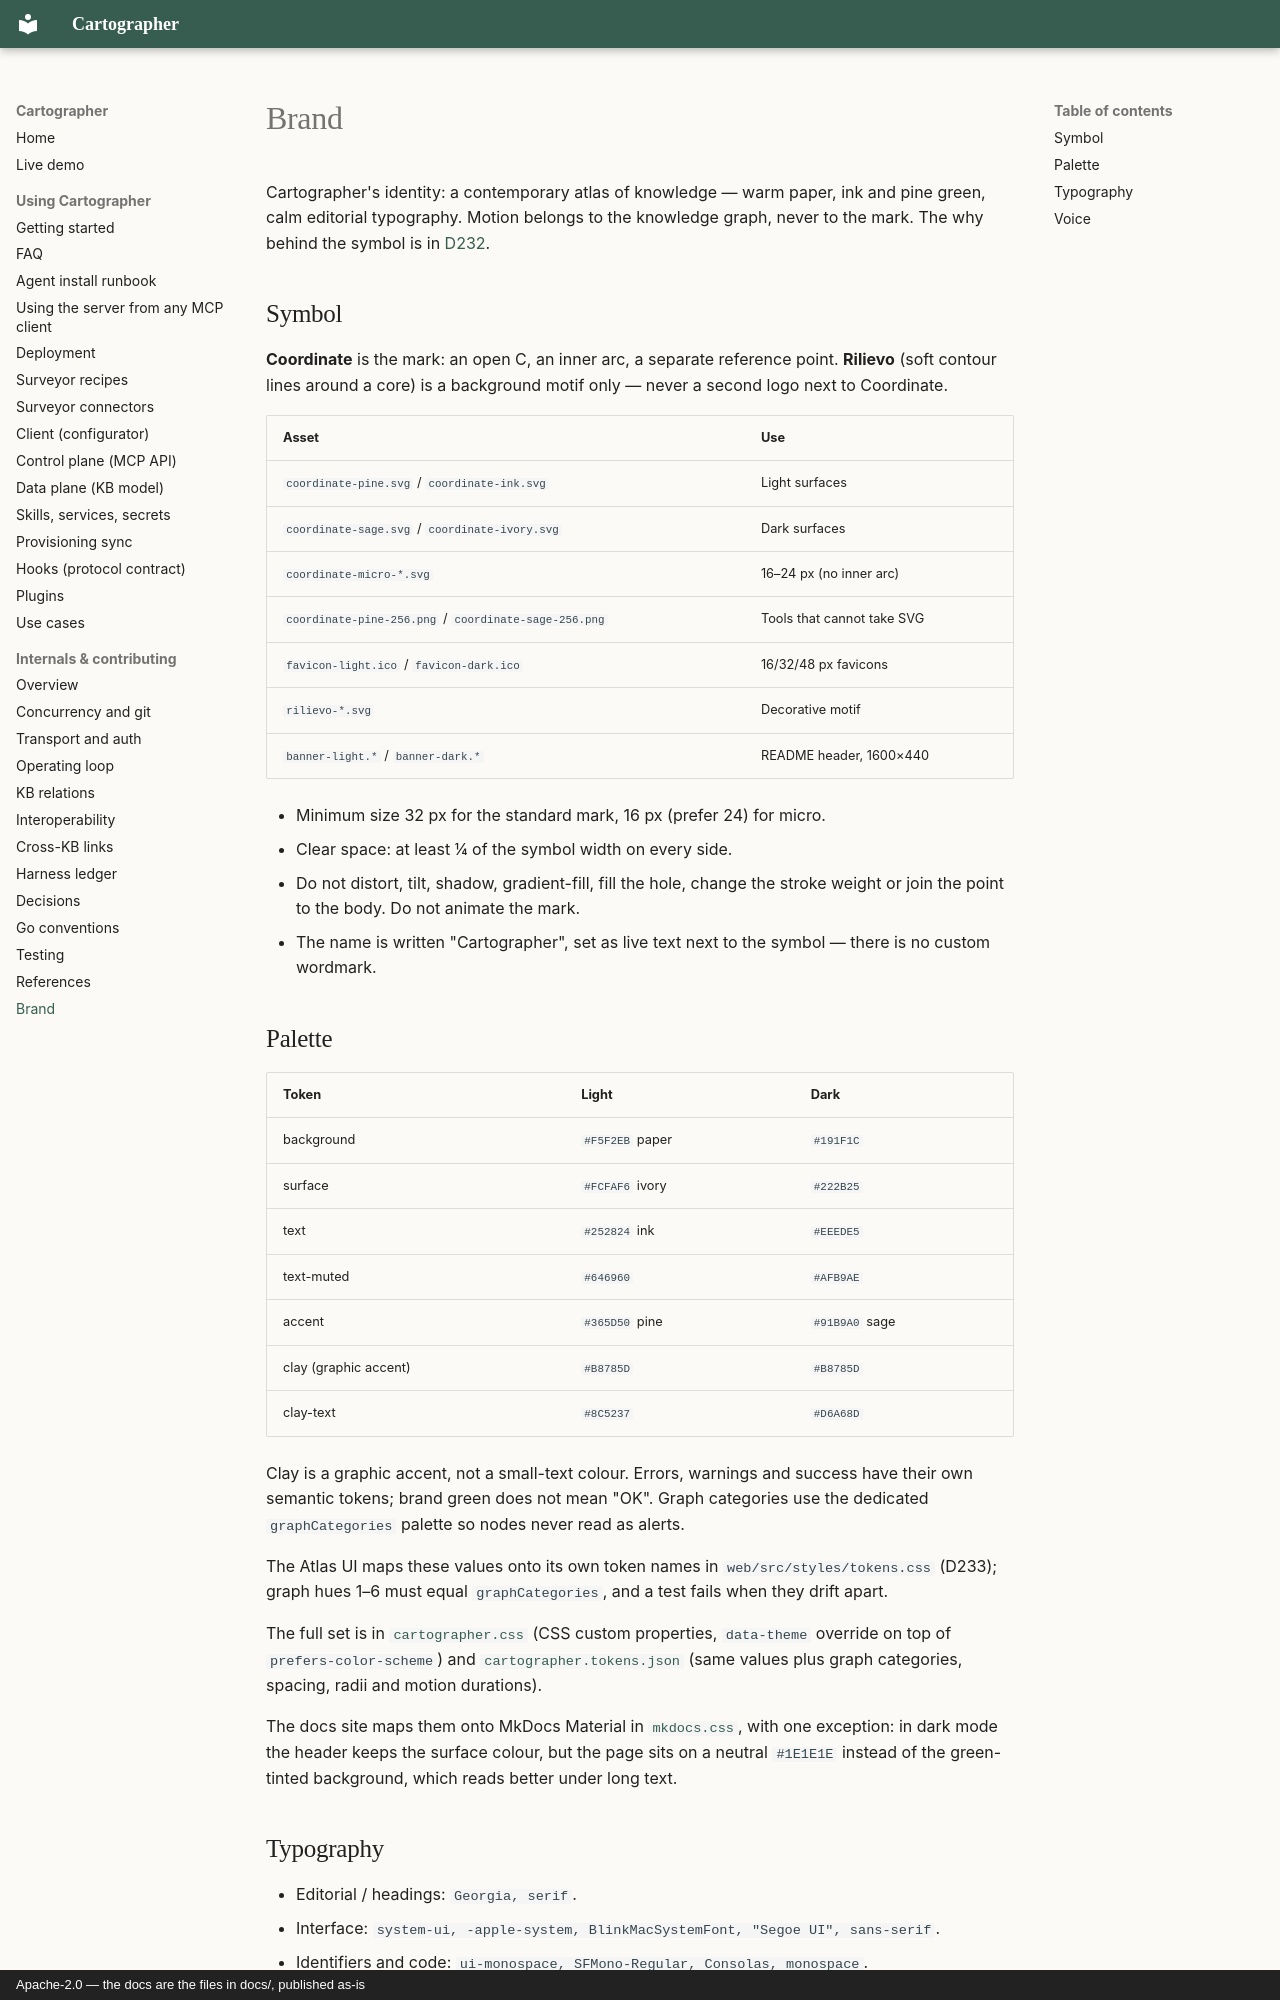

repository: BeppeTemp/cartographer · page: brand/index.html · generator: mkdocs · copyright: Apache-2.0 — the docs are the files in docs/, published as-is

# Brand

Cartographer's identity: a contemporary atlas of knowledge — warm paper, ink and
pine green, calm editorial typography. Motion belongs to the knowledge graph, never
to the mark. The why behind the symbol is in
[D232](../decisions/D232-coordinate-is-the-mark-rilievo-a-motif.md).

## Symbol

**Coordinate** is the mark: an open C, an inner arc, a separate reference point.
**Rilievo** (soft contour lines around a core) is a background motif only — never a
second logo next to Coordinate.

| Asset | Use |
|---|---|
| `coordinate-pine.svg` / `coordinate-ink.svg` | Light surfaces |
| `coordinate-sage.svg` / `coordinate-ivory.svg` | Dark surfaces |
| `coordinate-micro-*.svg` | 16–24 px (no inner arc) |
| `coordinate-pine-256.png` / `coordinate-sage-256.png` | Tools that cannot take SVG |
| `favicon-light.ico` / `favicon-dark.ico` | 16/32/48 px favicons |
| `rilievo-*.svg` | Decorative motif |
| `banner-light.*` / `banner-dark.*` | README header, 1600×440 |

- Minimum size 32 px for the standard mark, 16 px (prefer 24) for micro.
- Clear space: at least ¼ of the symbol width on every side.
- Do not distort, tilt, shadow, gradient-fill, fill the hole, change the stroke
  weight or join the point to the body. Do not animate the mark.
- The name is written "Cartographer", set as live text next to the symbol — there
  is no custom wordmark.

## Palette

| Token | Light | Dark |
|---|---|---|
| background | `#F5F2EB` paper | `#191F1C` |
| surface | `#FCFAF6` ivory | `#222B25` |
| text | `#252824` ink | `#EEEDE5` |
| text-muted | `#646960` | `#AFB9AE` |
| accent | `#365D50` pine | `#91B9A0` sage |
| clay (graphic accent) | `#B8785D` | `#B8785D` |
| clay-text | `#8C5237` | `#D6A68D` |

Clay is a graphic accent, not a small-text colour. Errors, warnings and success have
their own semantic tokens; brand green does not mean "OK". Graph categories use the
dedicated `graphCategories` palette so nodes never read as alerts.

The Atlas UI maps these values onto its own token names in
`web/src/styles/tokens.css` (D233); graph hues 1–6 must equal
`graphCategories`, and a test fails when they drift apart.

The full set is in [`cartographer.css`](cartographer.css) (CSS custom properties,
`data-theme` override on top of `prefers-color-scheme`) and
[`cartographer.tokens.json`](cartographer.tokens.json) (same values plus graph
categories, spacing, radii and motion durations).

The docs site maps them onto MkDocs Material in [`mkdocs.css`](mkdocs.css),
with one exception: in dark mode the header keeps the surface colour, but the
page sits on a neutral `#1E1E1E` instead of the green-tinted background, which
reads better under long text.
